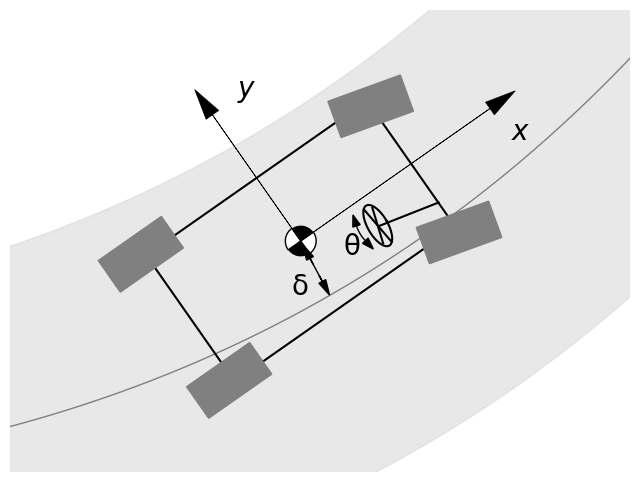

The script that saved this image:
import numpy as np
import matplotlib.pyplot as plt
import matplotlib.patches as patches
from matplotlib.transforms import Affine2D
from matplotlib.patches import Wedge



def draw_arrow(ax, start, end, label=None, color="blue"):
    ax.annotate("",
                xy=end, xytext=start,
                arrowprops=dict(facecolor=color, shrink=0.05))
    if label:
        ax.text((start[0]+end[0])/2, (start[1]+end[1])/2, label,
                color=color, fontsize=10)

def main():
    # LaTeXモードを有効にする
    plt.rc('text', usetex=False)
    #plt.rc('font', family='serif')
    #plt.rc('text.latex.preamble', r'\usepackage{mathptmx}')

    fig, ax = plt.subplots(figsize=(8, 6))

    # Transformation for rotation
    rotation_angle = 35  # Rotate the car by 30 degrees
    trans = Affine2D().rotate_deg(rotation_angle) + ax.transData

    # Draw the car rectangle
    car_length = 3.5
    car_width = 2
    car_rect = plt.Rectangle((-car_length/2, -car_width/2), car_length, car_width,
                              edgecolor='black', facecolor='none', lw=1.5, transform=trans)
    ax.add_patch(car_rect)

    # Add center of gravity mark as a target symbol
    radius = 0.2
    ax.add_patch(Wedge((0, 0), radius, 0, 90, facecolor='black', transform=trans))
    ax.add_patch(Wedge((0, 0), radius, 90, 180, facecolor='white', edgecolor='black', transform=trans))
    ax.add_patch(Wedge((0, 0), radius, 180, 270, facecolor='black', transform=trans))
    ax.add_patch(Wedge((0, 0), radius, 270, 360, facecolor='white', edgecolor='black', transform=trans))

    # Draw the road with rotation
    road_rotation = Affine2D().rotate_deg(30) + ax.transData
    road_x = np.linspace(-6, 8, 500)
    road_y = 0.03 * road_x**2 - 0.8  # Slightly curved road
    ax.plot(road_x, road_y, color='gray', lw=1, zorder=-1, transform=road_rotation)
    ax.fill_between(road_x, road_y - 2.3, road_y + 2.3, color='lightgray', alpha=0.5, zorder=-2, transform=road_rotation)

    # Local axes x, y
    ax.arrow(0, 0, 3, 0, head_width=0.2, head_length=0.4, fc='k', ec='k', ls='-', transform=trans, lw = 0.5)
    ax.arrow(0, 0, 0, 2, head_width=0.2, head_length=0.4, fc='k', ec='k', ls='-', transform=trans, lw = 0.5)
    ax.text(3, -0.5, r"x", fontsize=20, color='k', transform=trans, fontname='Times New Roman', style='italic')
    ax.text(0.4, 2, r'y', fontsize=20, color='k', transform=trans, fontname='Times New Roman', style='italic')

    # Tires (simplified rectangles)
    tire_width = 0.5
    tire_length = 1.0
    ax.add_patch(plt.Rectangle((-2.3, -1.2), tire_length, tire_width, angle=0, color='gray', transform=trans))
    ax.add_patch(plt.Rectangle((-2.3, 0.8), tire_length, tire_width, angle=0, color='gray', transform=trans))
    ax.add_patch(plt.Rectangle((1.2, -1.2), tire_length, tire_width, angle=-15, color='gray', transform=trans))
    ax.add_patch(plt.Rectangle((1.2, 0.8), tire_length, tire_width, angle=-15, color='gray', transform=trans))

    # steering wheel
    a = 0.13 # 長軸
    b = 0.3  # 短軸
    theta = np.linspace(0, 2 * np.pi, 100)
    x = a * np.cos(theta)
    y = b * np.sin(theta)
    rotation_angle = np.pi / 6  # 30度
    x_rotated = x * np.cos(rotation_angle) - y * np.sin(rotation_angle)
    y_rotated = x * np.sin(rotation_angle) + y * np.cos(rotation_angle)
    plt.plot(x_rotated + 1.0, y_rotated + 0.2, color='k')
    # cross
    plt.plot([-a + 1.2, a + 0.8], [-a + .1, a + 0.3], color='k', linestyle='-')
    plt.plot([-a + 0.95, a + 1.05], [a + .28, -a + 0.12], color='k', linestyle='-')
    plt.plot([1.03, 1.79], [0.20, 0.50], color='k', linestyle='-')

    # arrow for steering wheel
    arc_angle_start = 0  # 開始角度（ラジアン）
    arc_angle_end = np.pi / 7  # 終了角度（ラジアン）
    
    arc_theta = np.linspace(arc_angle_start, arc_angle_end, 100)
    arc_radius = 0.5
    arc_x = arc_radius * np.cos(arc_theta)
    arc_y = arc_radius * np.sin(arc_theta)
    
    # 回転を適用
    rotation_angle = np.pi * 1.1 # 30度
    arc_x_rotated = arc_x * np.cos(rotation_angle) - arc_y * np.sin(rotation_angle)
    arc_y_rotated = arc_x * np.sin(rotation_angle) + arc_y * np.cos(rotation_angle)

    # 円弧のプロット
    plt.plot(arc_x_rotated + 1.2, arc_y_rotated + 0.35, color='k', linewidth=1, label='Arc')
    plt.arrow(
        arc_x_rotated[0] + 1.2, arc_y_rotated[0] + 0.35,  # 矢印の始点
        - (arc_x_rotated[1] - arc_x_rotated[0]) * 0.3,  # x方向の矢印の長さ
        - (arc_y_rotated[1] - arc_y_rotated[0]) * 0.3,  # y方向の矢印の長さ
        head_width=0.1, head_length=0.15, fc='k'
    )
    plt.arrow(
        arc_x_rotated[-1] + 1.2, arc_y_rotated[-1] + 0.35,  # 矢印の始点
        (arc_x_rotated[-1] - arc_x_rotated[-2]) * 0.3,  # x方向の矢印の長さ
        (arc_y_rotated[-1] - arc_y_rotated[-2]) * 0.3,  # y方向の矢印の長さ
        head_width=0.1, head_length=0.15, fc='k'
    )
    #ax.text(.3, -.4, r'$\theta$', fontsize=20, color='k', transform=trans, fontname='Times New Roman')
    ax.text(.55, -.18, 'θ', fontsize=20, color='k', fontname='Times New Roman')

    # 両端に矢印がある直線
    line_start = [0.24, -0.45]  # 直線の始点
    line_end = [0.16, -.3]      # 直線の終点
    #plt.plot(line_start, line_end, color='k', linewidth=1)
    plt.plot(
        [line_start[0], line_end[0]],
        [line_start[1], line_end[1]],
        color='k', linestyle='-', linewidth=1
    )
    plt.arrow(
        line_start[0], line_start[1],  # 矢印の始点
        -(line_end[0] - line_start[0]) * 0.5,  # x方向の長さ
        -(line_end[1] - line_start[1]) * 0.5,  # y方向の長さ
        head_width=0.1, head_length=0.2, fc='k', ec=None, label='Line with Arrows'
    )
    plt.arrow(
        line_end[0], line_end[1],  # 逆方向の矢印の始点
        (line_end[0] - line_start[0]) * 0.5,  # x方向の長さ
        (line_end[1] - line_start[1]) * 0.5,  # y方向の長さ
        head_width=0.1, head_length=0.2, fc='k', ec=None
    )
    #ax.text(-.5, -.5, r'$\delta$', fontsize=20, color='k', transform=trans, fontname='Times New Roman')
    ax.text(-.5, -.5, 'δ', fontsize=20, color='k', transform=trans, fontname='Times New Roman')

    # Styling
    ax.set_xlim(-3.0, 3.5)
    ax.set_ylim(-3.0, 3.0)
    ax.set_aspect('equal', adjustable='datalim')
    ax.axis('off')  # Turn off axis lines, ticks, and labels
    plt.savefig("vehicle_dynamics.pdf", format="pdf", bbox_inches="tight")

    plt.show()

if __name__ == "__main__":
    main()
